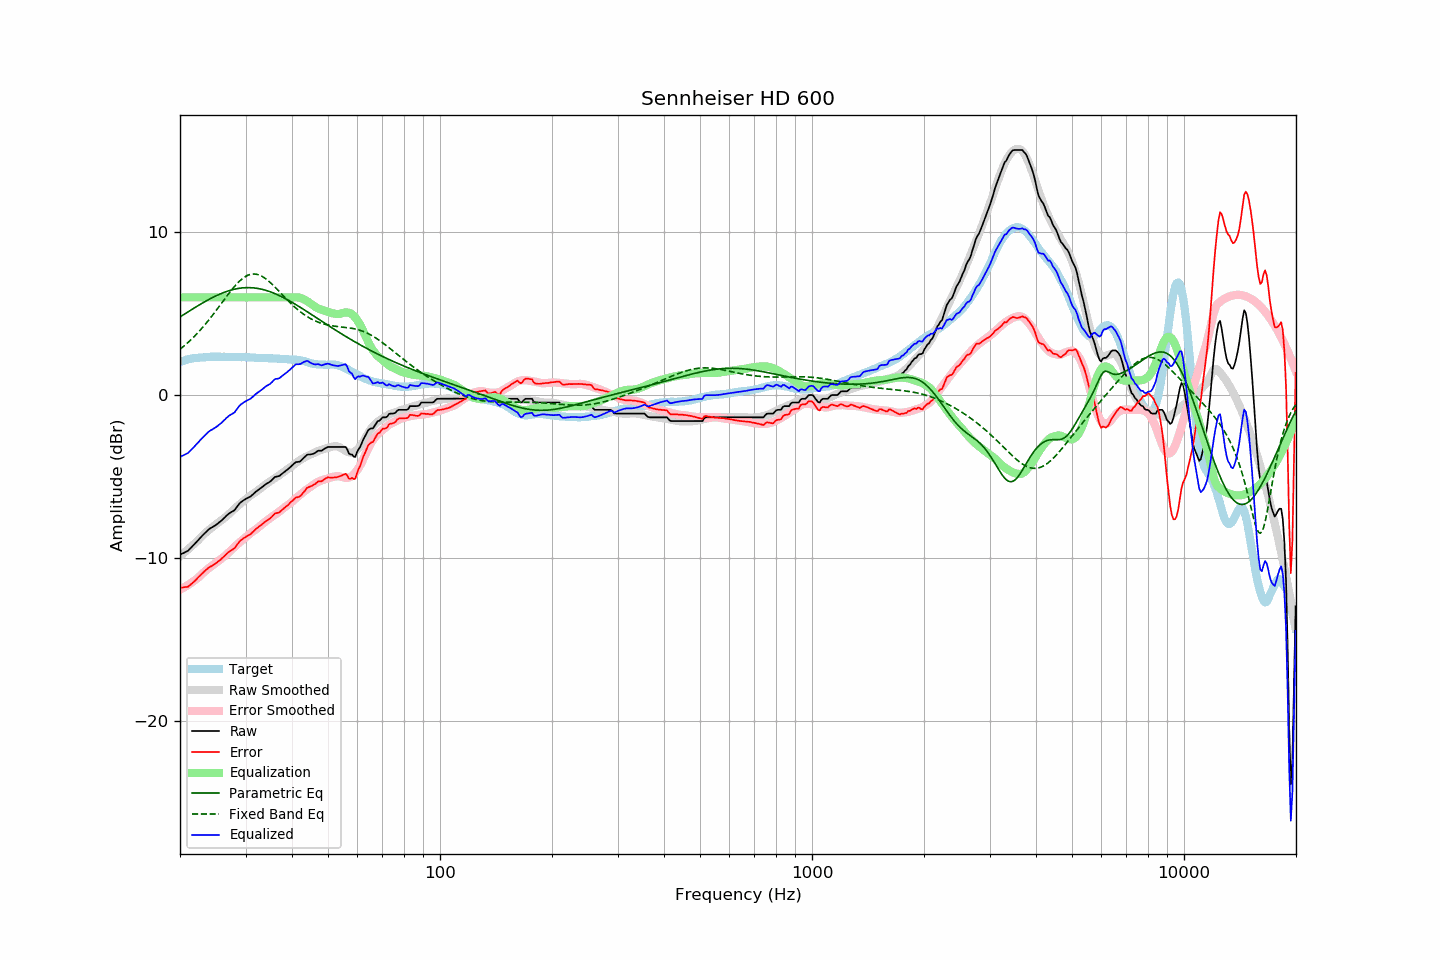

The data file committed next to this chart (first rows):
frequency, raw, error, smoothed, error_smoothed, equalization, parametric_eq, fixed_band_eq, equalized_raw, equalized_smoothed, target
20.00, -9.79, -11.83, -9.89, -11.94, 6.00, 4.80, 2.81, -3.79, -3.89, 2.03
20.20, -9.74, -11.82, -9.80, -11.89, 6.00, 4.86, 2.89, -3.74, -3.80, 2.07
20.40, -9.70, -11.81, -9.72, -11.83, 6.00, 4.92, 2.97, -3.70, -3.72, 2.10
20.61, -9.65, -11.79, -9.64, -11.77, 6.00, 4.99, 3.06, -3.65, -3.64, 2.13
20.81, -9.60, -11.78, -9.55, -11.71, 6.00, 5.05, 3.14, -3.60, -3.55, 2.17
21.02, -9.55, -11.77, -9.47, -11.65, 6.00, 5.11, 3.23, -3.55, -3.47, 2.21
21.23, -9.45, -11.68, -9.38, -11.59, 6.00, 5.17, 3.32, -3.45, -3.38, 2.22
21.44, -9.35, -11.59, -9.29, -11.52, 6.00, 5.24, 3.42, -3.35, -3.29, 2.24
21.66, -9.26, -11.52, -9.21, -11.45, 6.00, 5.30, 3.51, -3.26, -3.21, 2.26
21.87, -9.15, -11.42, -9.12, -11.38, 6.00, 5.36, 3.61, -3.15, -3.12, 2.27
22.09, -9.04, -11.33, -9.03, -11.31, 6.00, 5.42, 3.71, -3.04, -3.03, 2.29
22.31, -8.93, -11.22, -8.94, -11.23, 6.00, 5.48, 3.82, -2.93, -2.94, 2.29
22.54, -8.83, -11.13, -8.83, -11.14, 6.00, 5.54, 3.92, -2.83, -2.83, 2.30
22.76, -8.71, -11.02, -8.73, -11.05, 6.00, 5.60, 4.03, -2.71, -2.73, 2.31
22.99, -8.61, -10.92, -8.63, -10.95, 6.00, 5.65, 4.15, -2.61, -2.63, 2.31
23.22, -8.51, -10.83, -8.53, -10.86, 6.00, 5.71, 4.26, -2.51, -2.53, 2.32
23.45, -8.42, -10.75, -8.44, -10.78, 6.00, 5.77, 4.38, -2.42, -2.44, 2.33
23.69, -8.33, -10.66, -8.36, -10.70, 6.00, 5.82, 4.50, -2.33, -2.36, 2.34
23.92, -8.23, -10.58, -8.27, -10.62, 6.00, 5.87, 4.62, -2.23, -2.27, 2.35
24.16, -8.16, -10.52, -8.20, -10.54, 6.00, 5.93, 4.75, -2.16, -2.20, 2.36
24.40, -8.11, -10.48, -8.12, -10.47, 6.00, 5.98, 4.87, -2.11, -2.12, 2.37
24.65, -8.05, -10.41, -8.04, -10.39, 6.00, 6.03, 5.00, -2.05, -2.04, 2.36
24.89, -7.99, -10.35, -7.96, -10.32, 6.00, 6.08, 5.13, -1.99, -1.96, 2.36
25.14, -7.92, -10.28, -7.89, -10.24, 6.00, 6.12, 5.26, -1.92, -1.89, 2.36
25.39, -7.84, -10.20, -7.81, -10.17, 6.00, 6.17, 5.40, -1.84, -1.81, 2.35
25.65, -7.76, -10.12, -7.74, -10.10, 6.00, 6.21, 5.53, -1.76, -1.74, 2.35
25.91, -7.69, -10.03, -7.67, -10.03, 6.00, 6.25, 5.66, -1.69, -1.67, 2.34
26.16, -7.59, -9.95, -7.60, -9.95, 6.00, 6.29, 5.80, -1.59, -1.60, 2.35
26.43, -7.50, -9.85, -7.52, -9.87, 6.00, 6.33, 5.93, -1.50, -1.52, 2.35
26.69, -7.39, -9.75, -7.43, -9.78, 6.00, 6.36, 6.06, -1.39, -1.43, 2.35
26.96, -7.30, -9.66, -7.34, -9.69, 6.00, 6.40, 6.19, -1.30, -1.34, 2.35
27.23, -7.23, -9.59, -7.25, -9.59, 6.00, 6.43, 6.32, -1.23, -1.25, 2.35
27.50, -7.17, -9.52, -7.15, -9.50, 6.00, 6.46, 6.45, -1.17, -1.15, 2.35
27.77, -7.12, -9.46, -7.06, -9.40, 6.00, 6.48, 6.57, -1.12, -1.06, 2.34
28.05, -7.05, -9.39, -6.97, -9.31, 6.00, 6.50, 6.68, -1.05, -0.97, 2.34
28.33, -6.91, -9.24, -6.88, -9.22, 6.00, 6.53, 6.79, -0.91, -0.88, 2.33
28.62, -6.79, -9.12, -6.79, -9.13, 6.00, 6.54, 6.90, -0.79, -0.79, 2.34
28.90, -6.65, -8.99, -6.71, -9.05, 6.00, 6.56, 7.00, -0.65, -0.71, 2.34
29.19, -6.56, -8.89, -6.63, -8.96, 6.00, 6.57, 7.09, -0.56, -0.63, 2.32
29.48, -6.49, -8.83, -6.55, -8.88, 6.00, 6.58, 7.17, -0.49, -0.55, 2.33
29.78, -6.42, -8.76, -6.47, -8.79, 6.00, 6.59, 7.24, -0.42, -0.47, 2.33
30.08, -6.36, -8.70, -6.39, -8.71, 6.00, 6.60, 7.30, -0.36, -0.39, 2.33
30.38, -6.31, -8.64, -6.31, -8.63, 6.00, 6.60, 7.35, -0.31, -0.31, 2.32
30.68, -6.26, -8.58, -6.23, -8.55, 6.00, 6.60, 7.39, -0.26, -0.23, 2.32
30.99, -6.21, -8.52, -6.16, -8.47, 6.00, 6.60, 7.41, -0.21, -0.16, 2.31
31.30, -6.12, -8.43, -6.08, -8.39, 6.00, 6.59, 7.43, -0.12, -0.08, 2.31
31.61, -6.03, -8.34, -6.02, -8.32, 6.00, 6.58, 7.44, -0.03, -0.02, 2.31
31.93, -5.95, -8.24, -5.95, -8.25, 6.00, 6.57, 7.43, 0.05, 0.05, 2.30
32.24, -5.87, -8.16, -5.89, -8.18, 6.00, 6.55, 7.41, 0.13, 0.11, 2.28
32.57, -5.80, -8.09, -5.81, -8.10, 6.00, 6.54, 7.38, 0.20, 0.19, 2.28
32.89, -5.73, -8.01, -5.73, -8.02, 6.00, 6.52, 7.34, 0.27, 0.27, 2.28
33.22, -5.65, -7.93, -5.65, -7.93, 6.00, 6.50, 7.29, 0.35, 0.35, 2.28
33.55, -5.57, -7.85, -5.58, -7.85, 6.00, 6.47, 7.23, 0.43, 0.42, 2.28
33.89, -5.49, -7.77, -5.50, -7.77, 6.00, 6.44, 7.17, 0.51, 0.50, 2.28
34.23, -5.42, -7.70, -5.43, -7.70, 6.00, 6.41, 7.09, 0.58, 0.57, 2.27
34.57, -5.37, -7.64, -5.36, -7.62, 6.00, 6.38, 7.01, 0.63, 0.64, 2.26
34.92, -5.31, -7.57, -5.29, -7.55, 6.00, 6.35, 6.92, 0.69, 0.71, 2.26
35.27, -5.22, -7.48, -5.23, -7.48, 6.00, 6.31, 6.83, 0.78, 0.77, 2.26
35.62, -5.12, -7.37, -5.16, -7.41, 6.00, 6.27, 6.74, 0.88, 0.84, 2.25
35.97, -5.02, -7.27, -5.10, -7.35, 6.00, 6.23, 6.64, 0.98, 0.90, 2.24
... 635 more rows
